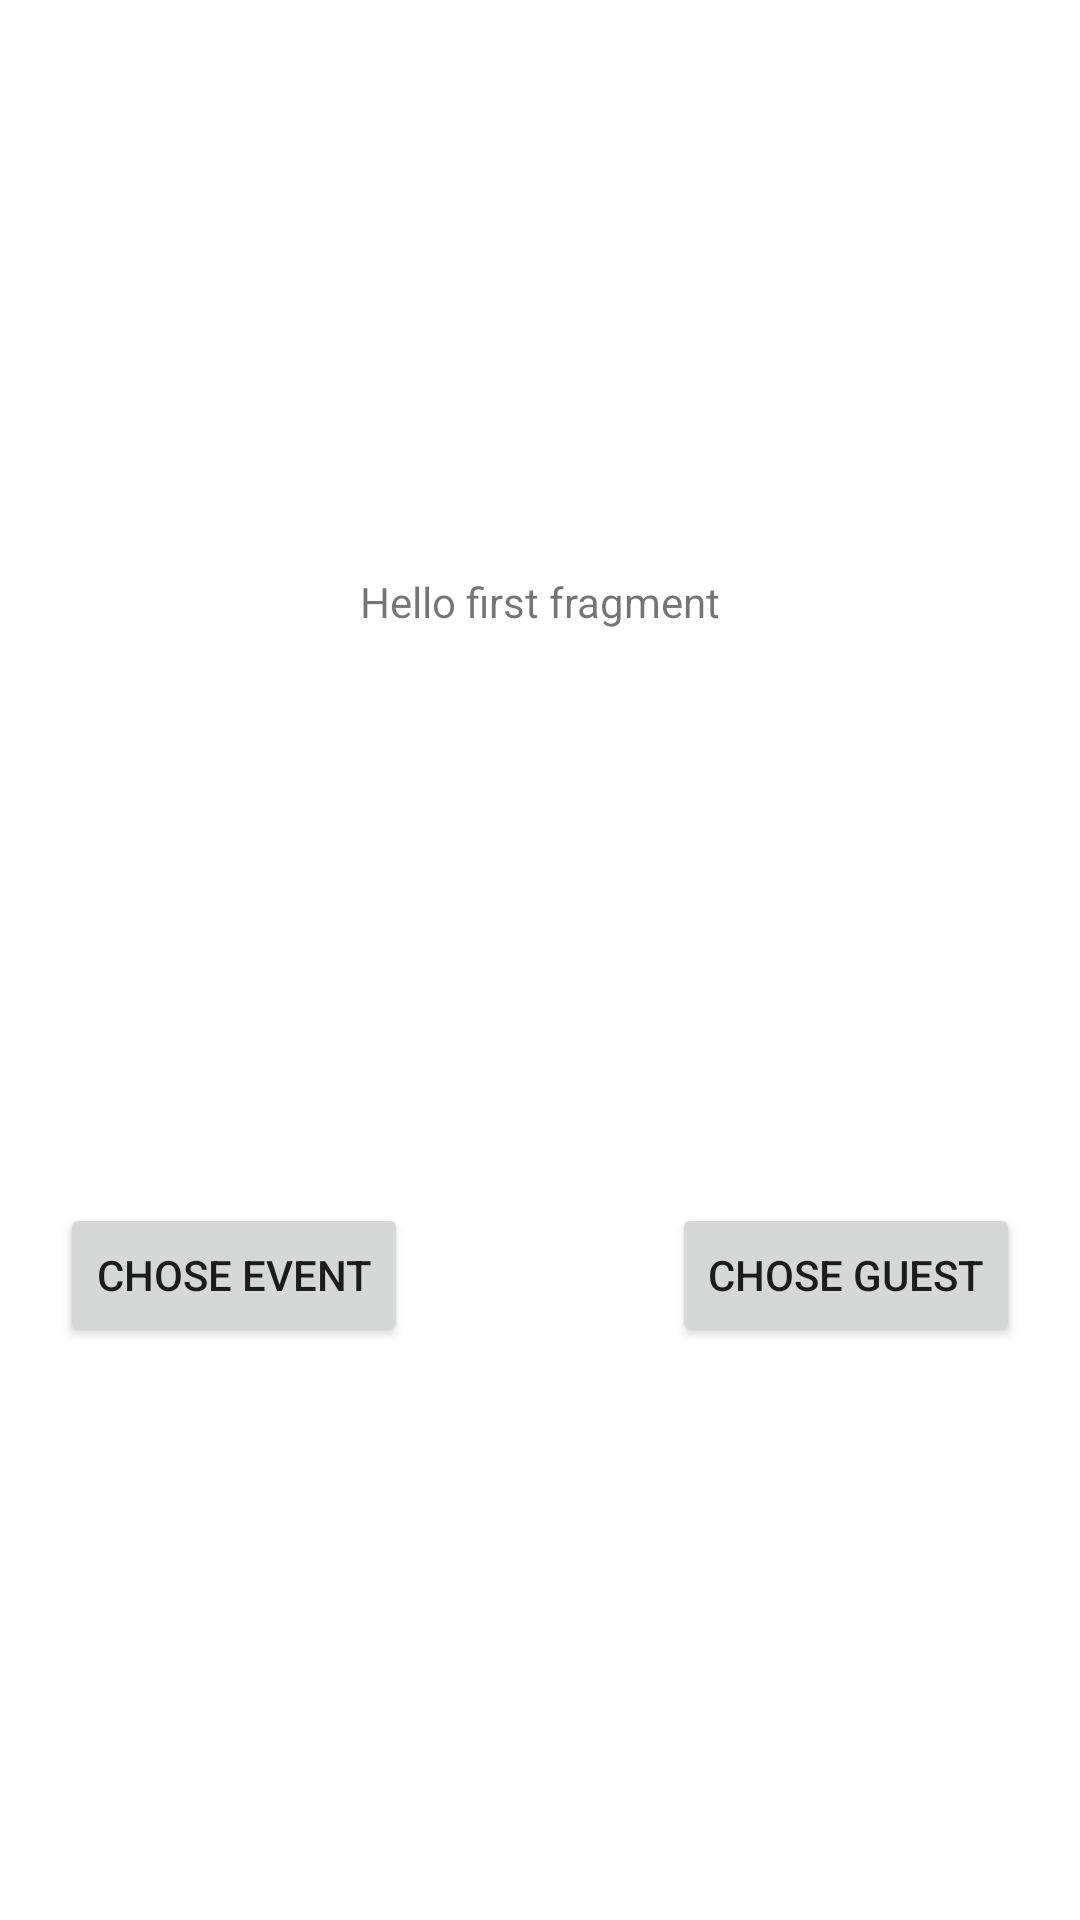

Android layout source for this screen:
<!-- AndroidManifest.xml: application theme Theme.AndroidScreeningTest -->
<!-- res/layout/fragment_screen2new.xml -->
<?xml version="1.0" encoding="utf-8"?>
<androidx.constraintlayout.widget.ConstraintLayout xmlns:android="http://schemas.android.com/apk/res/android"
    xmlns:app="http://schemas.android.com/apk/res-auto"
    xmlns:tools="http://schemas.android.com/tools"
    android:layout_width="match_parent"
    android:layout_height="match_parent"
    tools:context=".Screen2Fragment">

    <TextView
        android:id="@+id/textview_first"
        android:layout_width="wrap_content"
        android:layout_height="wrap_content"
        android:text="@string/hello_first_fragment"
        app:layout_constraintBottom_toTopOf="@id/bt_event"
        app:layout_constraintEnd_toEndOf="parent"
        app:layout_constraintStart_toStartOf="parent"
        app:layout_constraintTop_toTopOf="parent"
        app:layout_constraintVertical_bias="0.49" />

    <Button
        android:id="@+id/bt_event"
        android:layout_width="wrap_content"
        android:layout_height="wrap_content"
        android:layout_marginStart="20dp"
        android:text="chose event"
        app:layout_constraintBottom_toBottomOf="parent"
        app:layout_constraintRight_toLeftOf="@id/bt_guest"
        app:layout_constraintStart_toStartOf="parent"
        app:layout_constraintTop_toBottomOf="@id/textview_first" />

    <Button
        android:id="@+id/bt_guest"
        android:layout_width="wrap_content"
        android:layout_height="wrap_content"
        android:layout_marginEnd="20dp"
        android:text="chose guest"
        app:layout_constraintBottom_toBottomOf="parent"
        app:layout_constraintEnd_toEndOf="parent"
        app:layout_constraintLeft_toLeftOf="@id/bt_event"
        app:layout_constraintTop_toBottomOf="@id/textview_first" />
</androidx.constraintlayout.widget.ConstraintLayout>
<!-- resources referenced by this layout -->
<resources>
  <string name="hello_first_fragment">Hello first fragment</string>
  <style name="Theme.AndroidScreeningTest" parent="Theme.MaterialComponents.DayNight.DarkActionBar">
          
          <item name="colorPrimary">@color/purple_500</item>
          <item name="colorPrimaryVariant">@color/purple_700</item>
          <item name="colorOnPrimary">@color/white</item>
          
          <item name="colorSecondary">@color/teal_200</item>
          <item name="colorSecondaryVariant">@color/teal_700</item>
          <item name="colorOnSecondary">@color/black</item>
          
          <item name="android:statusBarColor" tools:targetApi="l">?attr/colorPrimaryVariant</item>
          
      </style>
  <color name="purple_500">#FF6200EE</color>
  <color name="purple_700">#FF3700B3</color>
  <color name="white">#FFFFFFFF</color>
  <color name="teal_200">#FF03DAC5</color>
  <color name="teal_700">#FF018786</color>
  <color name="black">#FF000000</color>
</resources>
